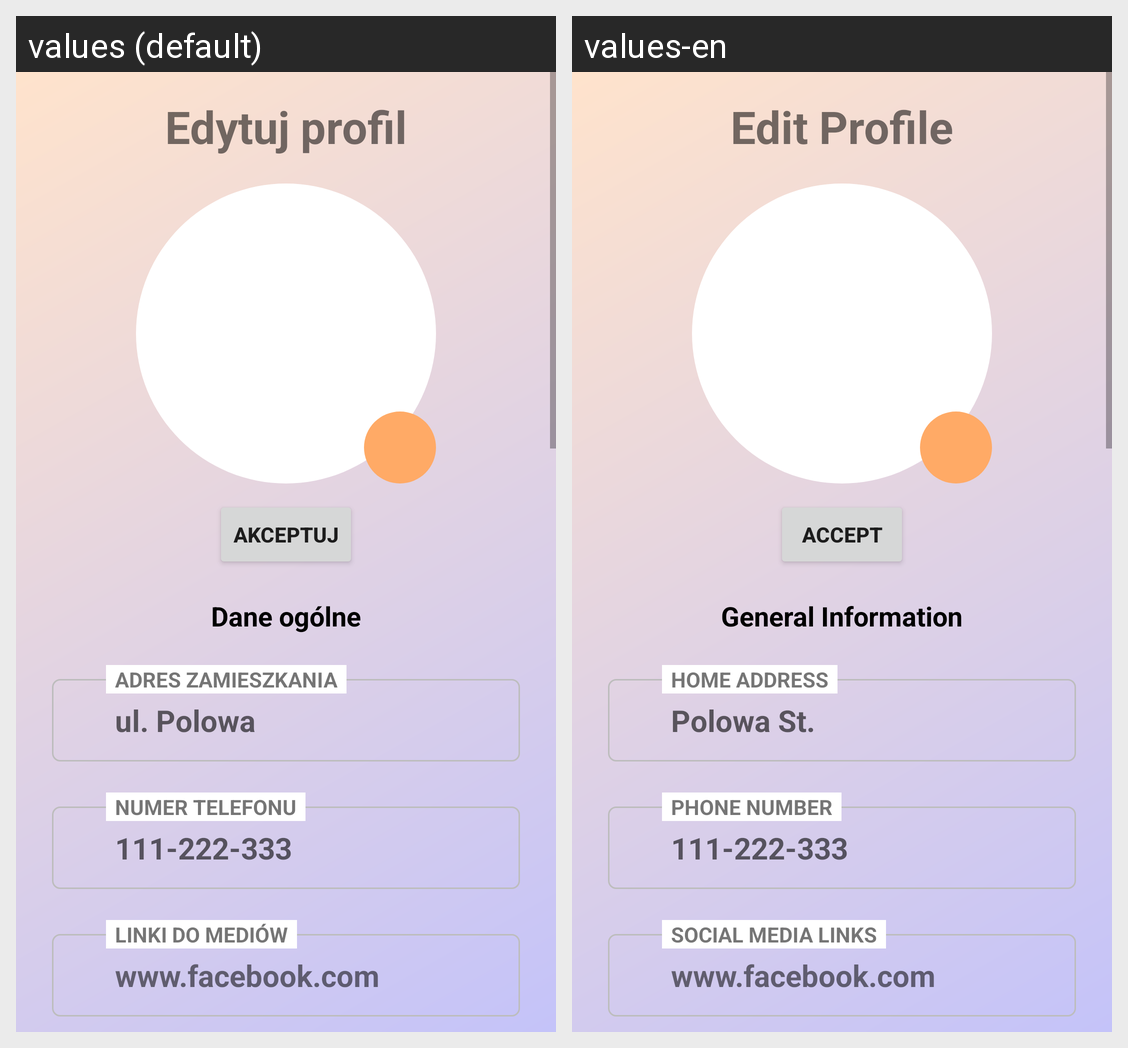

Translations of the strings shown on this Android screen, per locale in the grid:
Android screen res/layout/fragment_edit_profile.xml rendered under 2 locales, left to right: values (default), values-en. Device: Nexus 5 (rendered at 1080×1920; each locale shown at half size, 540×960, under a caption strip naming it); theme Theme.Flats4us21.
Strings drawn on this screen, with the default value and each locale's value (text and hints the layout hard-codes, and strings that could not be matched under every locale, appear in the picture but are not listed):

edit_profile
  values: Edytuj profil
  values-en: Edit Profile

accept
  values: Akceptuj
  values-en: Accept

general_data
  values: Dane ogólne
  values-en: General Information

address_example
  values: ul. Polowa
  values-en: Polowa St.

home_location
  values: Adres zamieszkania
  values-en: Home address

phone_number_example
  values: 111-222-333
  values-en: 111-222-333

phone_number
  values: Numer telefonu
  values-en: Phone Number

social_media_example
  values: www.facebook.com
  values-en: www.facebook.com

social_media_links
  values: Linki do mediów
  values-en: Social media links
